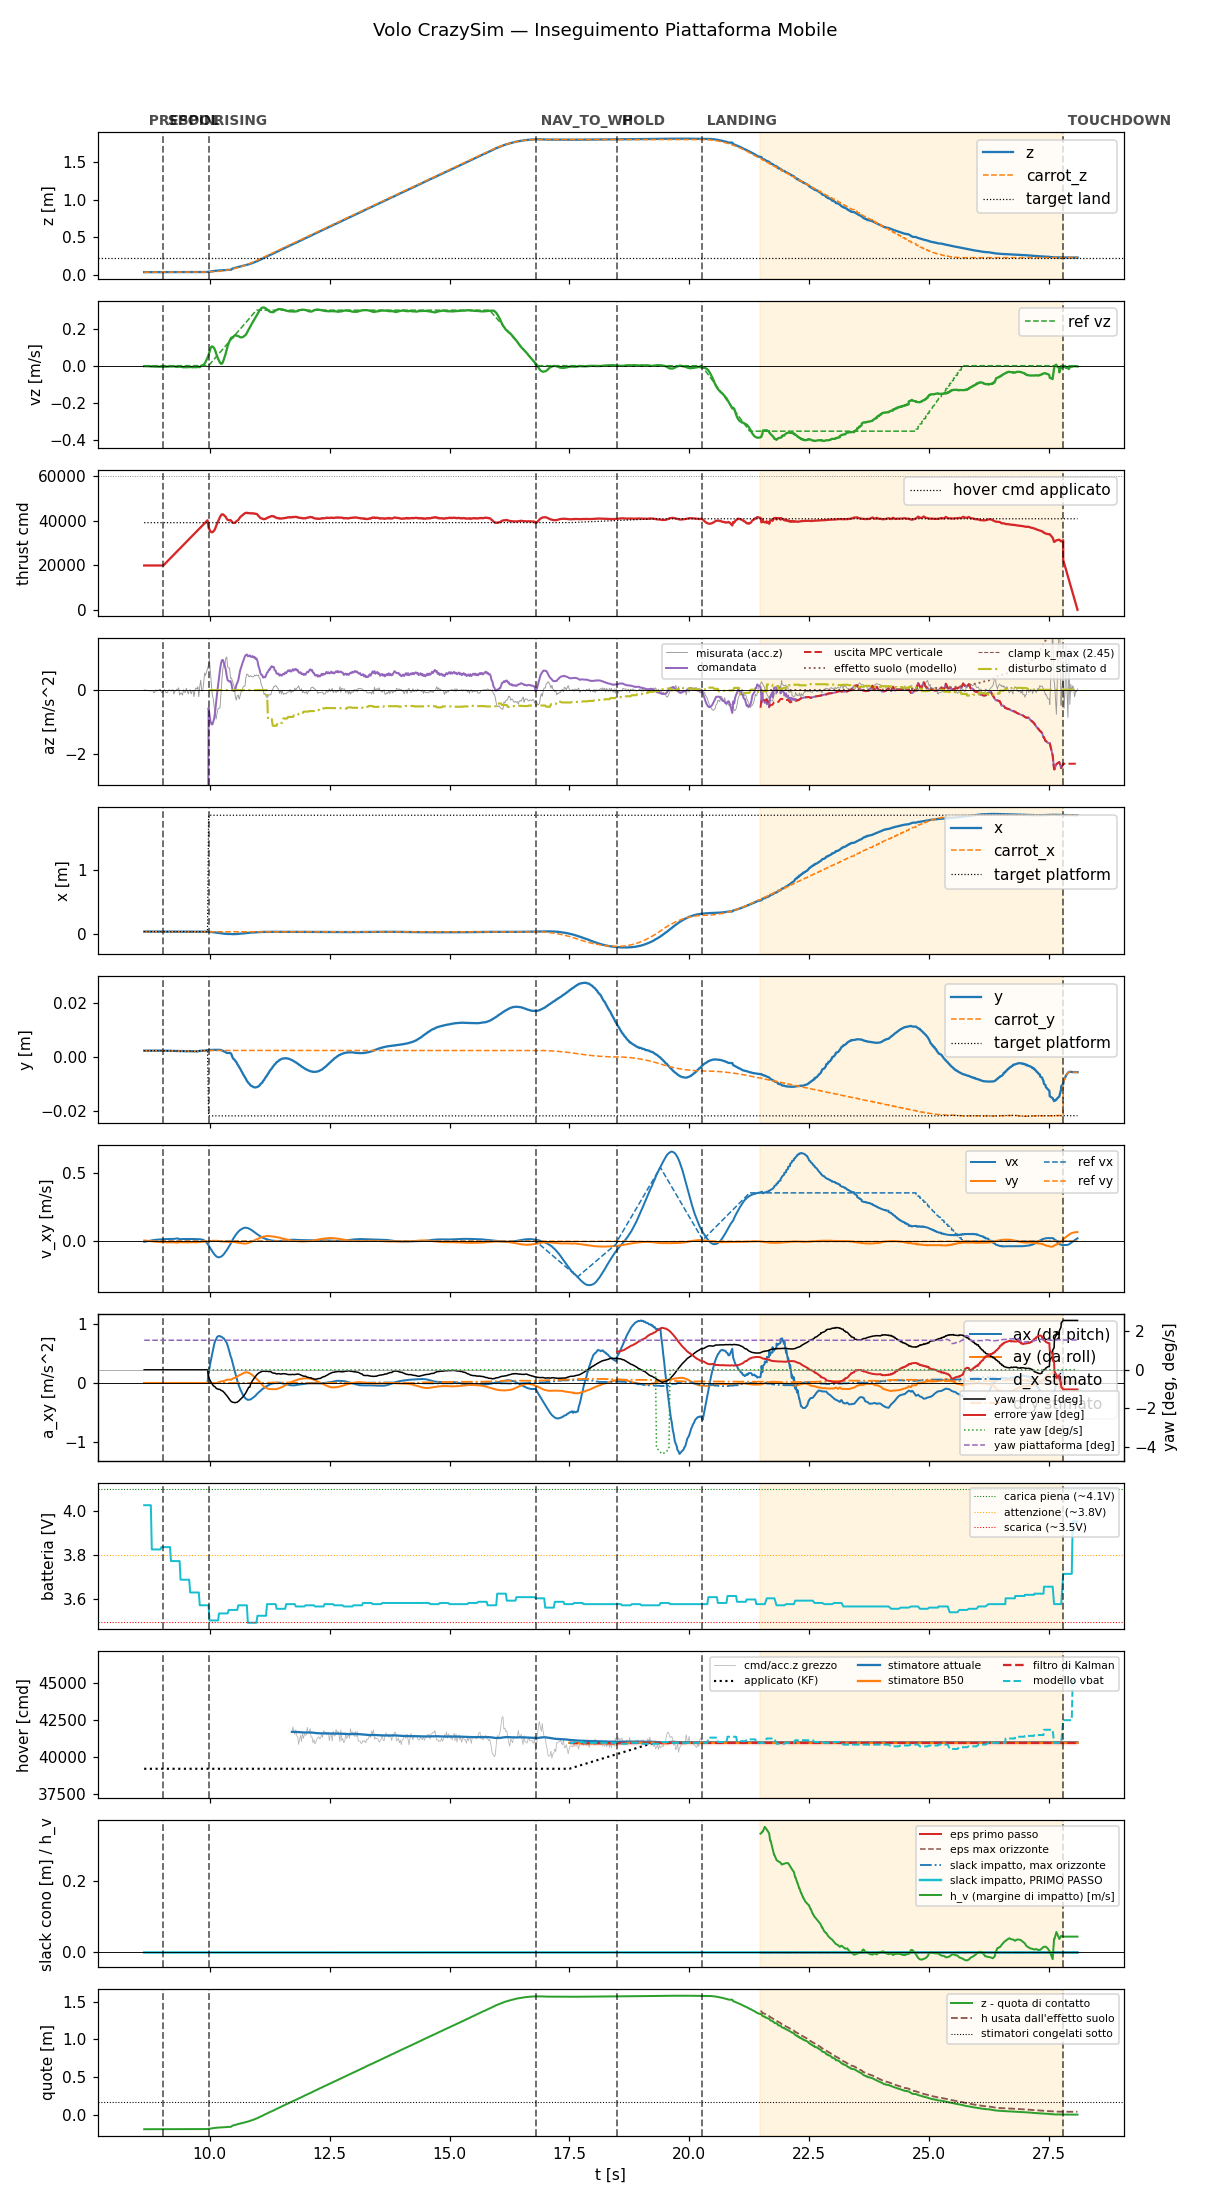

Values plotted in this chart, from the file beside it:
t, state, mode, x, y, z, vx, vy, vz, carrot_x, carrot_y, carrot_z, force, cmd, az, roll, pitch, solve_ms, ref_vx, ref_vy, ref_vz, target_x, target_y, target_z
8.633, prespin, 0, 0.0331, 0.002341, 0.03704, -0.005024, 0.003883, -0.002624, 0.0331, 0.002341, 0.03704, 0.0, 20000, -9.81, 0.0, 0.0, 0.0, 0.0, 0.0, 0.0, 0.0331, 0.002341, 0.03704
8.651, prespin, 0, 0.03308, 0.00232, 0.03705, -0.004584, 0.003966, -0.002206, 0.03308, 0.00232, 0.03705, 0.0, 20000, -9.81, 0.0, 0.0, 0.0, 0.0, 0.0, 0.0, 0.03308, 0.00232, 0.03705
8.671, prespin, 0, 0.03309, 0.002347, 0.03706, -0.003138, 0.003115, -0.002639, 0.03309, 0.002347, 0.03706, 0.0, 20000, -9.81, 0.0, 0.0, 0.0, 0.0, 0.0, 0.0, 0.03309, 0.002347, 0.03706
8.692, prespin, 0, 0.03309, 0.002335, 0.03705, -0.001685, 0.002269, -0.002413, 0.03309, 0.002335, 0.03705, 0.0, 20000, -9.81, 0.0, 0.0, 0.0, 0.0, 0.0, 0.0, 0.03309, 0.002335, 0.03705
8.711, prespin, 0, 0.03308, 0.002324, 0.03705, -0.0001776, 0.001374, -0.002735, 0.03308, 0.002324, 0.03705, 0.0, 20000, -9.81, 0.0, 0.0, 0.0, 0.0, 0.0, 0.0, 0.03308, 0.002324, 0.03705
8.731, prespin, 0, 0.03309, 0.002342, 0.03704, 0.001214, 0.0005597, -0.00282, 0.03309, 0.002342, 0.03704, 0.0, 20000, -9.81, 0.0, 0.0, 0.0, 0.0, 0.0, 0.0, 0.03309, 0.002342, 0.03704
8.753, prespin, 0, 0.0331, 0.002337, 0.03704, 0.002563, -0.0002693, -0.003285, 0.0331, 0.002337, 0.03704, 0.0, 20000, -9.81, 0.0, 0.0, 0.0, 0.0, 0.0, 0.0, 0.0331, 0.002337, 0.03704
8.771, prespin, 0, 0.03307, 0.002353, 0.03708, 0.003873, -0.001143, -0.003631, 0.03307, 0.002353, 0.03708, 0.0, 20000, -9.81, 0.0, 0.0, 0.0, 0.0, 0.0, 0.0, 0.03307, 0.002353, 0.03708
8.792, prespin, 0, 0.0331, 0.002331, 0.03706, 0.005087, -0.001975, -0.003999, 0.0331, 0.002331, 0.03706, 0.0, 20000, -9.81, 0.0, 0.0, 0.0, 0.0, 0.0, 0.0, 0.0331, 0.002331, 0.03706
8.811, prespin, 0, 0.0331, 0.002337, 0.03706, 0.006227, -0.002737, -0.004325, 0.0331, 0.002337, 0.03706, 0.0, 20000, -9.81, 0.0, 0.0, 0.0, 0.0, 0.0, 0.0, 0.0331, 0.002337, 0.03706
8.831, prespin, 0, 0.03309, 0.002337, 0.03706, 0.007295, -0.003468, -0.004519, 0.03309, 0.002337, 0.03706, 0.0, 20000, -9.81, 0.0, 0.0, 0.0, 0.0, 0.0, 0.0, 0.03309, 0.002337, 0.03706
8.851, prespin, 0, 0.03307, 0.002335, 0.03709, 0.008206, -0.004143, -0.005016, 0.03307, 0.002335, 0.03709, 0.0, 20000, -9.81, 0.0, 0.0, 0.0, 0.0, 0.0, 0.0, 0.03307, 0.002335, 0.03709
8.872, prespin, 0, 0.0331, 0.002347, 0.03706, 0.009082, -0.004779, -0.004914, 0.0331, 0.002347, 0.03706, 0.0, 20000, -9.81, 0.0, 0.0, 0.0, 0.0, 0.0, 0.0, 0.0331, 0.002347, 0.03706
8.891, prespin, 0, 0.0331, 0.002341, 0.03704, 0.009981, -0.005404, -0.004792, 0.0331, 0.002341, 0.03704, 0.0, 20000, -9.81, 0.0, 0.0, 0.0, 0.0, 0.0, 0.0, 0.0331, 0.002341, 0.03704
8.912, prespin, 0, 0.03308, 0.002333, 0.03707, 0.0106, -0.005905, -0.005166, 0.03308, 0.002333, 0.03707, 0.0, 20000, -9.81, 0.0, 0.0, 0.0, 0.0, 0.0, 0.0, 0.03308, 0.002333, 0.03707
8.934, prespin, 0, 0.03309, 0.002338, 0.03707, 0.01136, -0.006467, -0.005283, 0.03309, 0.002338, 0.03707, 0.0, 20000, -9.81, 0.0, 0.0, 0.0, 0.0, 0.0, 0.0, 0.03309, 0.002338, 0.03707
8.953, prespin, 0, 0.03311, 0.002341, 0.03706, 0.0118, -0.006834, -0.005674, 0.03311, 0.002341, 0.03706, 0.0, 20000, -9.81, 0.0, 0.0, 0.0, 0.0, 0.0, 0.0, 0.03311, 0.002341, 0.03706
8.972, prespin, 0, 0.03309, 0.002333, 0.03706, 0.01241, -0.007258, -0.005108, 0.03309, 0.002333, 0.03706, 0.0, 20000, -9.81, 0.0, 0.0, 0.0, 0.0, 0.0, 0.0, 0.03309, 0.002333, 0.03706
8.992, prespin, 0, 0.03308, 0.002324, 0.03704, 0.01299, -0.007653, -0.005402, 0.03308, 0.002324, 0.03704, 0.0, 20000, -9.81, 0.0, 0.0, 0.0, 0.0, 0.0, 0.0, 0.03308, 0.002324, 0.03704
9.012, prespin, 0, 0.03304, 0.002304, 0.03706, 0.01319, -0.007863, -0.005936, 0.03304, 0.002304, 0.03706, 0.0, 20000, -9.81, 0.0, 0.0, 0.0, 0.0, 0.0, 0.0, 0.03304, 0.002304, 0.03706
9.033, spool, 0, 0.03306, 0.002305, 0.03705, 0.01361, -0.008177, -0.005575, 0.03306, 0.002305, 0.03705, 0.0, 20000, -9.81, 0.0, 0.0, 0.0, 0.0, 0.0, 0.0, 0.03306, 0.002305, 0.03705
9.051, spool, 0, 0.03305, 0.002306, 0.03705, 0.01406, -0.008533, -0.005673, 0.03305, 0.002306, 0.03705, 0.0, 20436, -9.81, 0.0, 0.0, 0.0, 0.0, 0.0, 0.0, 0.03305, 0.002306, 0.03705
9.072, spool, 0, 0.03306, 0.002305, 0.03703, 0.01415, -0.008686, -0.005203, 0.03306, 0.002305, 0.03703, 0.0, 20879, -9.81, 0.0, 0.0, 0.0, 0.0, 0.0, 0.0, 0.03306, 0.002305, 0.03703
9.092, spool, 0, 0.03304, 0.002295, 0.03704, 0.01457, -0.009005, -0.004961, 0.03304, 0.002295, 0.03704, 0.0, 21325, -9.81, 0.0, 0.0, 0.0, 0.0, 0.0, 0.0, 0.03304, 0.002295, 0.03704
9.111, spool, 0, 0.03305, 0.0023, 0.03704, 0.01456, -0.009027, -0.004899, 0.03305, 0.0023, 0.03704, 0.0, 21755, -9.81, 0.0, 0.0, 0.0, 0.0, 0.0, 0.0, 0.03305, 0.0023, 0.03704
9.131, spool, 0, 0.03304, 0.002291, 0.03706, 0.01495, -0.009257, -0.004689, 0.03304, 0.002291, 0.03706, 0.0, 22197, -9.81, 0.0, 0.0, 0.0, 0.0, 0.0, 0.0, 0.03304, 0.002291, 0.03706
9.152, spool, 0, 0.03305, 0.002285, 0.03705, 0.01534, -0.009499, -0.004075, 0.03305, 0.002285, 0.03705, 0.0, 22657, -9.81, 0.0, 0.0, 0.0, 0.0, 0.0, 0.0, 0.03305, 0.002285, 0.03705
9.171, spool, 0, 0.03306, 0.002319, 0.03705, 0.01523, -0.009406, -0.003857, 0.03306, 0.002319, 0.03705, 0.0, 23077, -9.81, 0.0, 0.0, 0.0, 0.0, 0.0, 0.0, 0.03306, 0.002319, 0.03705
9.192, spool, 0, 0.03301, 0.002264, 0.03703, 0.01561, -0.009598, -0.003959, 0.03301, 0.002264, 0.03703, 0.0, 23520, -9.81, 0.0, 0.0, 0.0, 0.0, 0.0, 0.0, 0.03301, 0.002264, 0.03703
9.211, spool, 0, 0.03302, 0.002261, 0.03703, 0.01546, -0.009479, -0.004108, 0.03302, 0.002261, 0.03703, 0.0, 23957, -9.81, 0.0, 0.0, 0.0, 0.0, 0.0, 0.0, 0.03302, 0.002261, 0.03703
9.232, spool, 0, 0.03303, 0.002245, 0.03704, 0.01568, -0.009589, -0.003499, 0.03303, 0.002245, 0.03704, 0.0, 24399, -9.81, 0.0, 0.0, 0.0, 0.0, 0.0, 0.0, 0.03303, 0.002245, 0.03704
9.251, spool, 0, 0.03301, 0.002265, 0.03703, 0.01598, -0.00974, -0.003231, 0.03301, 0.002265, 0.03703, 0.0, 24835, -9.81, 0.0, 0.0, 0.0, 0.0, 0.0, 0.0, 0.03301, 0.002265, 0.03703
9.271, spool, 0, 0.03301, 0.002265, 0.03703, 0.01666, -0.01009, -0.004401, 0.03301, 0.002265, 0.03703, 0.0, 25275, -9.81, 0.0, 0.0, 0.0, 0.0, 0.0, 0.0, 0.03301, 0.002265, 0.03703
9.291, spool, 0, 0.03301, 0.002265, 0.03703, 0.01781, -0.01069, -0.005303, 0.03301, 0.002265, 0.03703, 0.0, 25715, -9.81, 0.0, 0.0, 0.0, 0.0, 0.0, 0.0, 0.03301, 0.002265, 0.03703
9.311, spool, 0, 0.03301, 0.002265, 0.03703, 0.0189, -0.0113, -0.005963, 0.03301, 0.002265, 0.03703, 0.0, 26158, -9.81, 0.0, 0.0, 0.0, 0.0, 0.0, 0.0, 0.03301, 0.002265, 0.03703
9.331, spool, 0, 0.03301, 0.002265, 0.03703, 0.02, -0.01195, -0.006378, 0.03301, 0.002265, 0.03703, 0.0, 26596, -9.81, 0.0, 0.0, 0.0, 0.0, 0.0, 0.0, 0.03301, 0.002265, 0.03703
9.351, spool, 0, 0.03304, 0.002211, 0.03705, 0.01561, -0.009374, -0.005009, 0.03304, 0.002211, 0.03705, 0.0, 27033, -9.81, 0.0, 0.0, 0.0, 0.0, 0.0, 0.0, 0.03304, 0.002211, 0.03705
9.371, spool, 0, 0.03302, 0.002172, 0.03704, 0.01377, -0.008362, -0.004621, 0.03302, 0.002172, 0.03704, 0.0, 27475, -9.81, 0.0, 0.0, 0.0, 0.0, 0.0, 0.0, 0.03302, 0.002172, 0.03704
9.391, spool, 0, 0.03301, 0.002154, 0.03705, 0.01421, -0.008638, -0.006039, 0.03301, 0.002154, 0.03705, 0.0, 27915, -9.81, 0.0, 0.0, 0.0, 0.0, 0.0, 0.0, 0.03301, 0.002154, 0.03705
9.412, spool, 0, 0.03302, 0.002208, 0.03706, 0.01424, -0.008691, -0.006251, 0.03302, 0.002208, 0.03706, 0.0, 28365, -9.81, 0.0, 0.0, 0.0, 0.0, 0.0, 0.0, 0.03302, 0.002208, 0.03706
9.431, spool, 0, 0.03302, 0.002188, 0.03705, 0.0145, -0.008908, -0.007325, 0.03302, 0.002188, 0.03705, 0.0, 28798, -9.81, 0.0, 0.0, 0.0, 0.0, 0.0, 0.0, 0.03302, 0.002188, 0.03705
9.452, spool, 0, 0.03301, 0.002188, 0.03706, 0.01484, -0.009162, -0.008411, 0.03301, 0.002188, 0.03706, 0.0, 29241, -9.81, 0.0, 0.0, 0.0, 0.0, 0.0, 0.0, 0.03301, 0.002188, 0.03706
9.472, spool, 0, 0.03301, 0.002175, 0.03706, 0.01476, -0.009189, -0.007851, 0.03301, 0.002175, 0.03706, 0.0, 29682, -9.81, 0.0, 0.0, 0.0, 0.0, 0.0, 0.0, 0.03301, 0.002175, 0.03706
9.491, spool, 0, 0.03301, 0.002153, 0.03708, 0.01507, -0.009453, -0.008515, 0.03301, 0.002153, 0.03708, 0.0, 30119, -9.81, 0.0, 0.0, 0.0, 0.0, 0.0, 0.0, 0.03301, 0.002153, 0.03708
9.511, spool, 0, 0.03301, 0.002098, 0.03707, 0.01487, -0.009452, -0.008058, 0.03301, 0.002098, 0.03707, 0.0, 30555, -9.81, 0.0, 0.0, 0.0, 0.0, 0.0, 0.0, 0.03301, 0.002098, 0.03707
9.531, spool, 0, 0.03296, 0.002147, 0.03705, 0.01523, -0.009781, -0.007067, 0.03296, 0.002147, 0.03705, 0.0, 30994, -9.81, 0.0, 0.0, 0.0, 0.0, 0.0, 0.0, 0.03296, 0.002147, 0.03705
9.551, spool, 0, 0.03298, 0.002103, 0.03708, 0.01502, -0.009718, -0.007196, 0.03298, 0.002103, 0.03708, 0.0, 31435, -9.81, 0.0, 0.0, 0.0, 0.0, 0.0, 0.0, 0.03298, 0.002103, 0.03708
9.571, spool, 0, 0.03299, 0.002207, 0.03707, 0.01532, -0.009909, -0.007272, 0.03299, 0.002207, 0.03707, 0.0, 31876, -9.81, 0.0, 0.0, 0.0, 0.0, 0.0, 0.0, 0.03299, 0.002207, 0.03707
9.592, spool, 0, 0.03298, 0.002127, 0.03709, 0.01502, -0.009706, -0.00724, 0.03298, 0.002127, 0.03709, 0.0, 32327, -9.81, 0.0, 0.0, 0.0, 0.0, 0.0, 0.0, 0.03298, 0.002127, 0.03709
9.611, spool, 0, 0.03299, 0.002146, 0.03709, 0.01509, -0.009684, -0.006948, 0.03299, 0.002146, 0.03709, 0.0, 32757, -9.81, 0.0, 0.0, 0.0, 0.0, 0.0, 0.0, 0.03299, 0.002146, 0.03709
9.631, spool, 0, 0.033, 0.002116, 0.03709, 0.01525, -0.009704, -0.00815, 0.033, 0.002116, 0.03709, 0.0, 33197, -9.81, 0.0, 0.0, 0.0, 0.0, 0.0, 0.0, 0.033, 0.002116, 0.03709
9.652, spool, 0, 0.03299, 0.002081, 0.03707, 0.01532, -0.009701, -0.008798, 0.03299, 0.002081, 0.03707, 0.0, 33645, -9.81, 0.0, 0.0, 0.0, 0.0, 0.0, 0.0, 0.03299, 0.002081, 0.03707
9.672, spool, 0, 0.033, 0.002087, 0.0371, 0.01483, -0.009364, -0.007017, 0.033, 0.002087, 0.0371, 0.0, 34079, -9.81, 0.0, 0.0, 0.0, 0.0, 0.0, 0.0, 0.033, 0.002087, 0.0371
9.691, spool, 0, 0.03302, 0.002088, 0.03711, 0.01431, -0.008925, -0.007547, 0.03302, 0.002088, 0.03711, 0.0, 34517, -9.81, 0.0, 0.0, 0.0, 0.0, 0.0, 0.0, 0.03302, 0.002088, 0.03711
9.712, spool, 0, 0.03304, 0.002088, 0.03711, 0.01413, -0.00873, -0.008692, 0.03304, 0.002088, 0.03711, 0.0, 34960, -9.81, 0.0, 0.0, 0.0, 0.0, 0.0, 0.0, 0.03304, 0.002088, 0.03711
9.732, spool, 0, 0.03306, 0.002066, 0.03711, 0.01407, -0.008524, -0.006848, 0.03306, 0.002066, 0.03711, 0.0, 35401, -9.81, 0.0, 0.0, 0.0, 0.0, 0.0, 0.0, 0.03306, 0.002066, 0.03711
9.752, spool, 0, 0.03307, 0.002067, 0.03713, 0.01358, -0.007976, -0.007097, 0.03307, 0.002067, 0.03713, 0.0, 35856, -9.81, 0.0, 0.0, 0.0, 0.0, 0.0, 0.0, 0.03307, 0.002067, 0.03713
9.771, spool, 0, 0.03306, 0.00219, 0.03718, 0.01356, -0.007722, -0.006546, 0.03306, 0.00219, 0.03718, 0.0, 36278, -9.81, 0.0, 0.0, 0.0, 0.0, 0.0, 0.0, 0.03306, 0.00219, 0.03718
9.792, spool, 0, 0.03305, 0.00224, 0.0372, 0.01338, -0.007329, -0.008156, 0.03305, 0.00224, 0.0372, 0.0, 36720, -9.81, 0.0, 0.0, 0.0, 0.0, 0.0, 0.0, 0.03305, 0.00224, 0.0372
9.811, spool, 0, 0.033, 0.002229, 0.03725, 0.01256, -0.00655, -0.003297, 0.033, 0.002229, 0.03725, 0.0, 37154, -9.81, 0.0, 0.0, 0.0, 0.0, 0.0, 0.0, 0.033, 0.002229, 0.03725
... 903 more rows
